Run: headless pygame with SDL's dummy video driver; simulated clock (each Clock.tick advances the game by its frame time, no real sleeping); random seed 0; keys injected as events and as key.get_pressed() state; no mouse input.
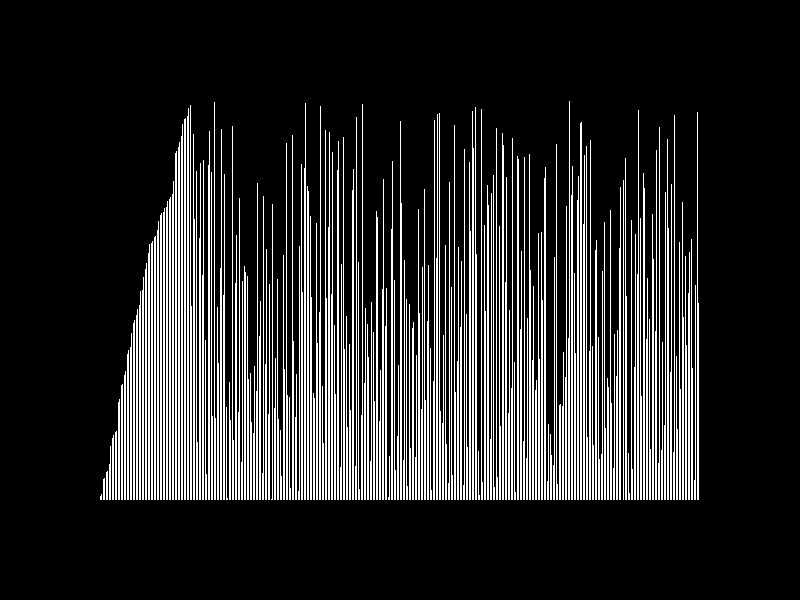
Frame 1 of 4 · flips 1–60 · no input
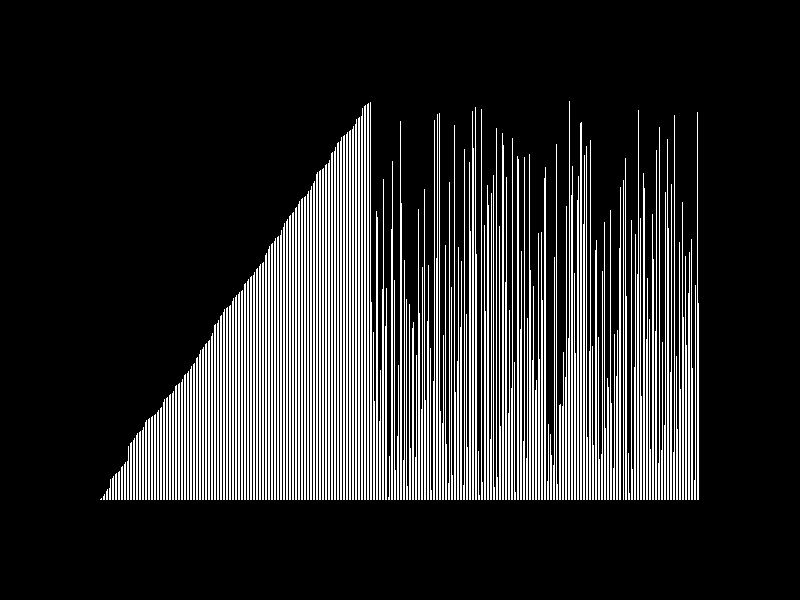
Frame 2 of 4 · flips 61–180 · tapped SPACE, RETURN · held RIGHT (→), D
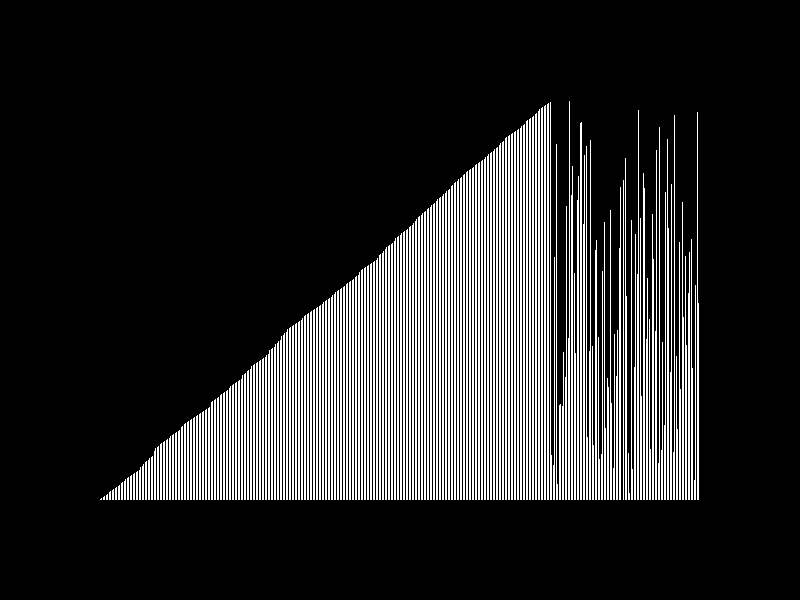
Frame 3 of 4 · flips 181–300 · held DOWN (↓), S
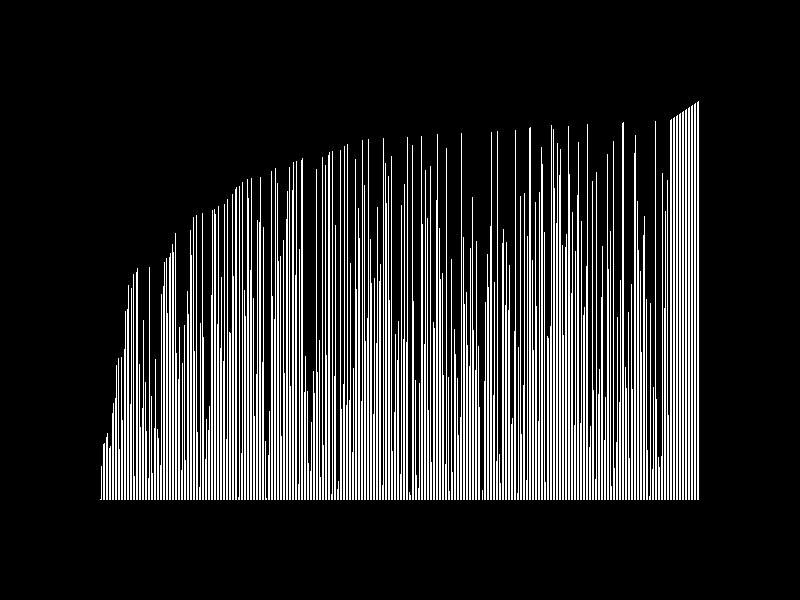
Frame 4 of 4 · flips 301–420 · held LEFT (←), A, UP (↑), W

The pygame program that drew these frames:

import random
import pygame
from sys import exit as sysexit

# Initialiser Pygame
pygame.init()

# Configuration de la fenêtre
width, height = 800, 600
screen = pygame.display.set_mode((width, height))
pygame.display.set_caption('Sorting algorythms')

# Couleurs
white = (255, 255, 255)
black = (0, 0, 0)
red = (255, 0, 0)

# Boucle principale

distance = 1

clock = pygame.time.Clock()

fps = 60 # on se limite à 60 fps (max pour l'ordi)

frame = 0
running = True






def check_sorted(array):
    for idx in range(len(array) - 1):
        if array[idx] >= array[idx + 1]:
            return False
    return True


def draw_line(x, width, height):

    pygame.draw.rect(screen, white, (x, 500-height, width, height)) # x, y, width, longueur



def draw_lines(array):
    screen.fill(black)


    len_array = len(array)

    # la width est à 800, mais on part pour 600 "d'utilisable" (100 inutilisables de chaque côté)

    line_width = 600/len_array # on peut pas vraiment arrondir, sinon décalages

    pygame.display.set_caption(f"{len_array} {line_width}")

    for idx in range(len(array)):
        x = 100 + (idx * line_width)
        line_height = array[idx]
        draw_line(x, line_width, line_height)



    pygame.display.update()

    clock.tick(90)




def bubble_sort(array):

    array_sorted = False

    while array_sorted == False:

        n = len(array)
        for i in range(n - 1):
            for j in range(0, n - i - 1):
                if array[j] > array[j + 1]:
                    array[j], array[j + 1] = array[j + 1], array[j]
            draw_lines(array)
            check_events()
            array_sorted = check_sorted(array)

    draw_lines(array)

def coktail_sort(array):

    array_sorted = False

    while array_sorted == False:

        n = len(array)
        swapped = True
        start = 0
        end = n - 1
        while (swapped == True):
            swapped = False

            for i in range(start, end):
                if (array[i] > array[i + 1]):
                    array[i], array[i + 1] = array[i + 1], array[i]
                    swapped = True

            if (swapped == False):
                break

            swapped = False
            end -= 1

            for i in range(end - 1, start - 1, -1):
                if (array[i] > array[i + 1]):
                    array[i], array[i + 1] = array[i + 1], array[i]
                    swapped = True

            start = start + 1

            draw_lines(array)
            check_events()

            array_sorted = check_sorted(array)

    draw_lines(array)


def insertion_sort(array):

    array_sorted = False

    while array_sorted == False:

        for idx in range(1, len(array)):
            value = array[idx]
            value2 = idx - 1
            while value2 >= 0 and value < array[value2]:
                array[value2 + 1] = array[value2]
                value2 -= 1
            array[value2 + 1] = value

            draw_lines(array)
            check_events()
            array_sorted = check_sorted(array)

    draw_lines(array)

def check_events():
    for event in pygame.event.get():
        if event.type == pygame.QUIT:
            sysexit()

while running:

    array = [_ for _ in range(400)]

    random.shuffle(array)
    insertion_sort(array)

    random.shuffle(array)
    bubble_sort(array)

    random.shuffle(array)
    coktail_sort(array)

    running = False

pygame.quit()
